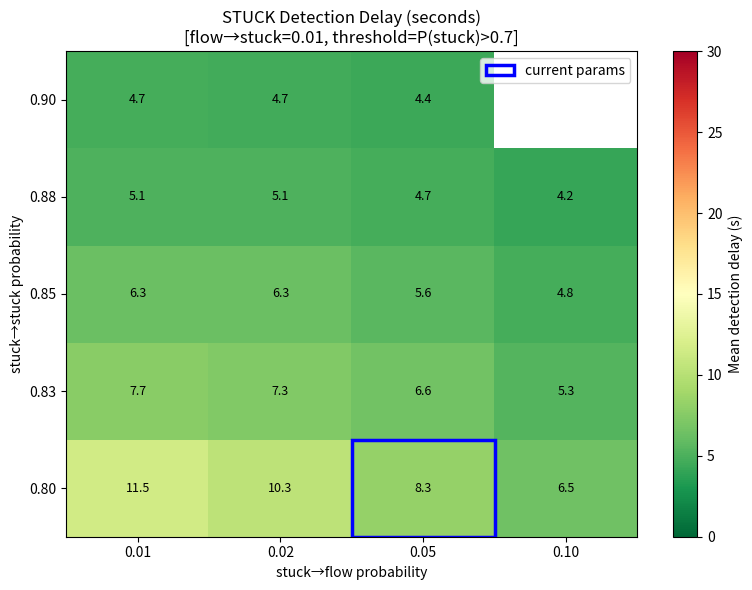

The script that saved this image:
"""
hmm_sensitivity.py — HMM 遷移確率の感度分析
==============================================
advice.md「センシティビティ分析」の実装。

HMM遷移確率パラメータを変化させたとき、
Stuck検出遅延（P(stuck) > 0.7 に達するまでの秒数）が
±2秒以内に収まることを確認し、ヒートマップで可視化する。

使用例:
    python hmm_sensitivity.py
    python hmm_sensitivity.py --sims 500 --out sensitivity_heatmap.png

依存: numpy, matplotlib
    pip install numpy matplotlib
"""

from __future__ import annotations

import argparse
import itertools
import sys
from typing import NamedTuple

import numpy as np

try:
    import matplotlib.pyplot as plt
    import matplotlib.colors as mcolors
    HAS_MATPLOTLIB = True
except ImportError:
    HAS_MATPLOTLIB = False
    print("[warn] matplotlib not found. Install with: pip install matplotlib", file=sys.stderr)


# ---------------------------------------------------------------------------
# HMM 定義
# ---------------------------------------------------------------------------

N_STATES = 3  # Flow=0, Incubation=1, Stuck=2
N_OBS    = 11  # S_stuck を 11 ビンに離散化


def build_emissions() -> np.ndarray:
    """
    現在の emissions 行列 (engine.rs と同じ値)。
    感度分析では emissions は固定し、transitions のみ変化させる。
    """
    return np.array([
        # Flow: 低ビン集中
        [0.35, 0.25, 0.15, 0.10, 0.07, 0.05, 0.02, 0.01, 0.0,  0.0,  0.0 ],
        # Incubation: 中〜高ビン
        [0.02, 0.03, 0.05, 0.08, 0.10, 0.15, 0.20, 0.20, 0.10, 0.06, 0.01],
        # Stuck: 高ビンのみ
        [0.0,  0.0,  0.01, 0.02, 0.05, 0.10, 0.20, 0.30, 0.20, 0.10, 0.99],
    ], dtype=float)


def build_transitions(
    flow_to_stuck: float,
    stuck_to_flow: float,
    stuck_to_stuck: float,
) -> np.ndarray:
    """
    遷移行列を構築する。
    各行の合計が 1.0 になるよう調整する。

    固定パラメータ:
      Flow → Flow:             0.92  (残りを flow_to_stuck で割り当て)
      Flow → Incubation:       1.0 - 0.92 - flow_to_stuck
      Incubation → Flow:       0.10
      Incubation → Incubation: 0.82
      Incubation → Stuck:      0.08
      Stuck → Flow:            stuck_to_flow
      Stuck → Incubation:      1.0 - stuck_to_stuck - stuck_to_flow
      Stuck → Stuck:           stuck_to_stuck
    """
    flow_to_inc   = 1.0 - 0.92 - flow_to_stuck
    stuck_to_inc  = 1.0 - stuck_to_stuck - stuck_to_flow

    # 負になるパラメータはスキップ（無効な組み合わせ）
    if flow_to_inc < 0 or stuck_to_inc < 0:
        return None  # type: ignore

    return np.array([
        [0.92,         flow_to_inc,  flow_to_stuck ],
        [0.10,         0.82,         0.08          ],
        [stuck_to_flow, stuck_to_inc, stuck_to_stuck],
    ], dtype=float)


# ---------------------------------------------------------------------------
# 合成 Stuck シナリオ生成
# ---------------------------------------------------------------------------

def generate_stuck_observations(n_steps: int, rng: np.random.Generator) -> np.ndarray:
    """
    Stuck 状態の観測ビン列を合成生成する。

    Stuck ユーザーの典型的なS_stuckスコア:
      - FT=800ms, correction_rate=0.25, burst_length=1, pause_count=6
      → S_stuck ≈ 0.7 〜 0.9 (ビン 7〜9)
    ここでは bin=7 を中心とした分布を使う（若干のノイズ付き）。
    """
    center = 7.0
    std    = 1.0
    raw = rng.normal(center, std, n_steps)
    bins = np.clip(np.round(raw).astype(int), 0, 10)
    return bins


# ---------------------------------------------------------------------------
# HMM フォワードアルゴリズム (単ステップ)
# ---------------------------------------------------------------------------

def hmm_forward_step(
    probs: np.ndarray,           # shape (3,)
    obs: int,                    # 観測ビン 0-10
    transitions: np.ndarray,     # shape (3, 3)
    emissions: np.ndarray,       # shape (3, 11)
) -> np.ndarray:
    """1ステップのフォワード更新 (正規化済み)"""
    # 遷移後の事前確率
    prior = transitions.T @ probs            # shape (3,)
    # 観測による尤度
    likelihood = prior * emissions[:, obs]   # shape (3,)
    s = likelihood.sum()
    if s > 0:
        return likelihood / s
    return probs  # 分母ゼロ時は前の状態を保持


# ---------------------------------------------------------------------------
# 1シミュレーション: 検出遅延を計算
# ---------------------------------------------------------------------------

STUCK_THRESHOLD = 0.7   # P(stuck) がこの値を超えたら「検出」
INITIAL_PROBS   = np.array([0.7, 0.2, 0.1], dtype=float)


class SimResult(NamedTuple):
    detected: bool     # 閾値を超えたか
    delay_steps: int   # 検出までのステップ数 (秒)


def run_simulation(
    transitions: np.ndarray,
    emissions: np.ndarray,
    n_steps: int,
    rng: np.random.Generator,
) -> SimResult:
    """Stuck シナリオを n_steps 秒間シミュレートし、検出遅延を返す"""
    obs_seq = generate_stuck_observations(n_steps, rng)
    probs = INITIAL_PROBS.copy()

    for step, obs in enumerate(obs_seq):
        probs = hmm_forward_step(probs, obs, transitions, emissions)
        if probs[2] >= STUCK_THRESHOLD:  # Stuck = index 2
            return SimResult(detected=True, delay_steps=step + 1)

    return SimResult(detected=False, delay_steps=n_steps)


# ---------------------------------------------------------------------------
# 感度分析メイン
# ---------------------------------------------------------------------------

PARAM_RANGES = {
    "flow_to_stuck":  [0.001, 0.005, 0.01, 0.02, 0.05],
    "stuck_to_flow":  [0.01,  0.02,  0.05, 0.10],
    "stuck_to_stuck": [0.80,  0.83,  0.85, 0.88, 0.90],
}


def run_sensitivity_analysis(
    n_simulations: int = 1000,
    n_steps: int = 30,
    seed: int = 42,
) -> dict:
    """
    全パラメータ組み合わせで n_simulations 回シミュレーションを行い、
    平均検出遅延 (秒) を記録する。

    Returns:
        results[stuck_to_stuck][stuck_to_flow] = mean_delay_seconds
    """
    emissions = build_emissions()
    rng = np.random.default_rng(seed)

    results: dict = {}  # (s2s, s2f) -> mean_delay

    total_combos = (
        len(PARAM_RANGES["flow_to_stuck"])
        * len(PARAM_RANGES["stuck_to_flow"])
        * len(PARAM_RANGES["stuck_to_stuck"])
    )
    print(f"Running {n_simulations} simulations × {total_combos} parameter combinations...")

    for f2s, s2f, s2s in itertools.product(
        PARAM_RANGES["flow_to_stuck"],
        PARAM_RANGES["stuck_to_flow"],
        PARAM_RANGES["stuck_to_stuck"],
    ):
        T = build_transitions(
            flow_to_stuck=f2s,
            stuck_to_flow=s2f,
            stuck_to_stuck=s2s,
        )
        if T is None:
            continue  # 無効な組み合わせをスキップ

        delays = []
        for _ in range(n_simulations):
            res = run_simulation(T, emissions, n_steps, rng)
            delays.append(res.delay_steps)

        mean_delay = float(np.mean(delays))
        results[(s2s, s2f, f2s)] = mean_delay

    return results


def print_table(results: dict) -> None:
    """テキスト形式で結果を出力"""
    print("\n=== Sensitivity Analysis Results ===")
    print(f"{'stuck→stuck':>12} {'stuck→flow':>12} {'flow→stuck':>12} {'mean_delay(s)':>15}")
    print("-" * 56)

    baseline = results.get(
        (0.80, 0.05, 0.01), None
    )

    for (s2s, s2f, f2s), delay in sorted(results.items()):
        marker = " ← baseline" if (s2s == 0.80 and s2f == 0.05 and f2s == 0.01) else ""
        print(f"{s2s:>12.2f} {s2f:>12.3f} {f2s:>12.3f} {delay:>15.2f}{marker}")

    if baseline is not None:
        delays = list(results.values())
        min_d = min(delays)
        max_d = max(delays)
        print(f"\nBaseline delay : {baseline:.2f}s")
        print(f"Range          : {min_d:.2f}s ~ {max_d:.2f}s")
        print(f"Max deviation  : ±{(max_d - min_d) / 2:.2f}s")

        goal_met = (max_d - min_d) <= 4.0  # ±2秒以内 = 全体幅4秒以内
        print(f"Goal (±2s)    : {'✓ MET' if goal_met else '✗ NOT MET'}")


def plot_heatmap(results: dict, out_path: str) -> None:
    """stuck_to_flow × stuck_to_stuck ヒートマップを生成 (flow_to_stuck=0.01 で固定)"""
    if not HAS_MATPLOTLIB:
        print("[warn] Skipping heatmap (matplotlib not available)")
        return

    f2s_fixed = 0.01  # 代表値で固定
    s2s_vals = sorted(set(k[0] for k in results))
    s2f_vals = sorted(set(k[1] for k in results))

    grid = np.full((len(s2s_vals), len(s2f_vals)), np.nan)
    for i, s2s in enumerate(s2s_vals):
        for j, s2f in enumerate(s2f_vals):
            key = (s2s, s2f, f2s_fixed)
            if key in results:
                grid[i, j] = results[key]

    fig, ax = plt.subplots(figsize=(8, 6))
    im = ax.imshow(
        grid, aspect="auto", origin="lower",
        cmap="RdYlGn_r",
        vmin=0, vmax=30,
    )

    ax.set_xticks(range(len(s2f_vals)))
    ax.set_xticklabels([f"{v:.2f}" for v in s2f_vals])
    ax.set_yticks(range(len(s2s_vals)))
    ax.set_yticklabels([f"{v:.2f}" for v in s2s_vals])
    ax.set_xlabel("stuck→flow probability")
    ax.set_ylabel("stuck→stuck probability")
    ax.set_title(
        f"STUCK Detection Delay (seconds)\n"
        f"[flow→stuck={f2s_fixed}, threshold=P(stuck)>{STUCK_THRESHOLD}]"
    )

    # セルに数値を表示
    for i in range(len(s2s_vals)):
        for j in range(len(s2f_vals)):
            v = grid[i, j]
            if not np.isnan(v):
                color = "white" if v > 20 else "black"
                ax.text(j, i, f"{v:.1f}", ha="center", va="center",
                        fontsize=9, color=color)

    plt.colorbar(im, ax=ax, label="Mean detection delay (s)")

    # 現在のパラメータ（baseline）をマーク
    try:
        xi = s2f_vals.index(0.05)
        yi = s2s_vals.index(0.80)
        ax.add_patch(plt.Rectangle(
            (xi - 0.5, yi - 0.5), 1, 1,
            fill=False, edgecolor="blue", linewidth=2.5, label="current params"
        ))
        ax.legend(loc="upper right")
    except ValueError:
        pass

    plt.tight_layout()
    plt.savefig(out_path, dpi=150)
    print(f"Heatmap saved to {out_path}")
    plt.close()


# ---------------------------------------------------------------------------
# エントリポイント
# ---------------------------------------------------------------------------

def main() -> None:
    parser = argparse.ArgumentParser(
        description="HMM transition probability sensitivity analysis for GSE"
    )
    parser.add_argument(
        "--sims", type=int, default=1000,
        help="Number of simulations per parameter set (default: 1000)"
    )
    parser.add_argument(
        "--steps", type=int, default=30,
        help="Simulation length in steps/seconds (default: 30)"
    )
    parser.add_argument(
        "--out", type=str, default="sensitivity_heatmap.png",
        help="Output heatmap image path (default: sensitivity_heatmap.png)"
    )
    parser.add_argument(
        "--seed", type=int, default=42,
        help="Random seed for reproducibility (default: 42)"
    )
    args = parser.parse_args()

    results = run_sensitivity_analysis(
        n_simulations=args.sims,
        n_steps=args.steps,
        seed=args.seed,
    )

    print_table(results)
    plot_heatmap(results, args.out)


if __name__ == "__main__":
    main()
